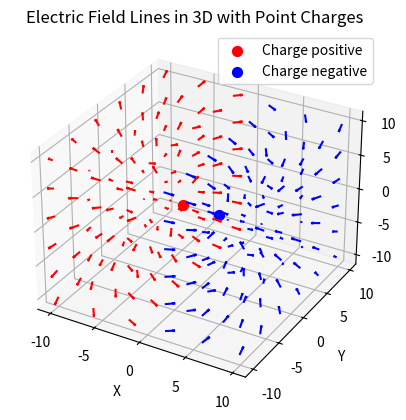

Reproduce this figure in Python.
import numpy as np
import matplotlib.pyplot as plt


# Create a 3D figure
fig = plt.figure()
ax = fig.add_subplot(111, projection='3d')

# Function to calculate the electric field of a point charge
def electric_field(charge_pos, observation_pos):
    r = observation_pos - charge_pos
    r_mag = np.linalg.norm(r)
    k = 15  # Electric constant
    E = k * r / r_mag**3
    return E

# Create a 3D grid with reduced resolution
x = np.arange(-10, 10, 1.99)
y = np.arange(-10, 10, 1.99)
z = np.arange(-10, 10, 1.99)
X, Y, Z = np.meshgrid(x, y, z)

# Select a subset of points from the grid
sample_rate = 2  # Sampling frequency
X = X[::sample_rate, ::sample_rate, ::sample_rate]
Y = Y[::sample_rate, ::sample_rate, ::sample_rate]
Z = Z[::sample_rate, ::sample_rate, ::sample_rate]

# List of charges
charges = []

# Function to add an electric charge at a given position
def add_charge(charge_value, x, y, z):
    charge_pos = np.array([x, y, z])
    charges.append((charge_value, charge_pos))

# Use the function to add electric charges (+/-e) at positions (x,y,z)
add_charge(1, -2,0,0)
add_charge(-1, 2,0,0)


# Update the electric field based on all charges
E_x = np.zeros_like(X)
E_y = np.zeros_like(Y)
E_z = np.zeros_like(Z)

for charge_value, charge_pos in charges:
    for i in range(X.shape[0]):
        for j in range(X.shape[1]):
            for k in range(X.shape[2]):
                observation_pos = np.array([X[i, j, k], Y[i, j, k], Z[i, j, k]])
                E = electric_field(charge_pos, observation_pos)
                E_x[i, j, k] += E[0] * charge_value
                E_y[i, j, k] += E[1] * charge_value
                E_z[i, j, k] += E[2] * charge_value

# Calculate the color of arrows based on the nearest charge
colors = []
for i in range(X.shape[0]):
    for j in range(X.shape[1]):
        for k in range(X.shape[2]):
            observation_pos = np.array([X[i, j, k], Y[i, j, k], Z[i, j, k]])
            distances = [np.linalg.norm(charge_pos - observation_pos) for _, charge_pos in charges]
            closest_distance = min(distances)
            closest_charge = charges[distances.index(closest_distance)]
            
            # Calculate the gradual color based on the charge
            alpha = (-closest_charge[0] + 1) / 2.0  # From -1 (blue) to 1 (red)
            color = (1 - alpha, 0, alpha)  # Gradual color from blue to red
            
            colors.append(color)

# Plot the electric field arrows
ax.quiver(X, Y, Z, E_x, E_y, E_z, color=colors, length=1, normalize=True)

# Display the charges
for charge_value, charge_pos in charges:
    color = 'blue' if charge_value < 0 else 'red'
    ax.scatter(charge_pos[0], charge_pos[1], charge_pos[2], color=color, s=50, label='Charge' + (' negative' if charge_value < 0 else ' positive'))

# Axis labels
ax.set_xlabel('X')
ax.set_ylabel('Y')
ax.set_zlabel('Z')

# Graph title
plt.title("Electric Field Lines in 3D with Point Charges")

# Display the legend
ax.legend()

# Show the plot
plt.show()
